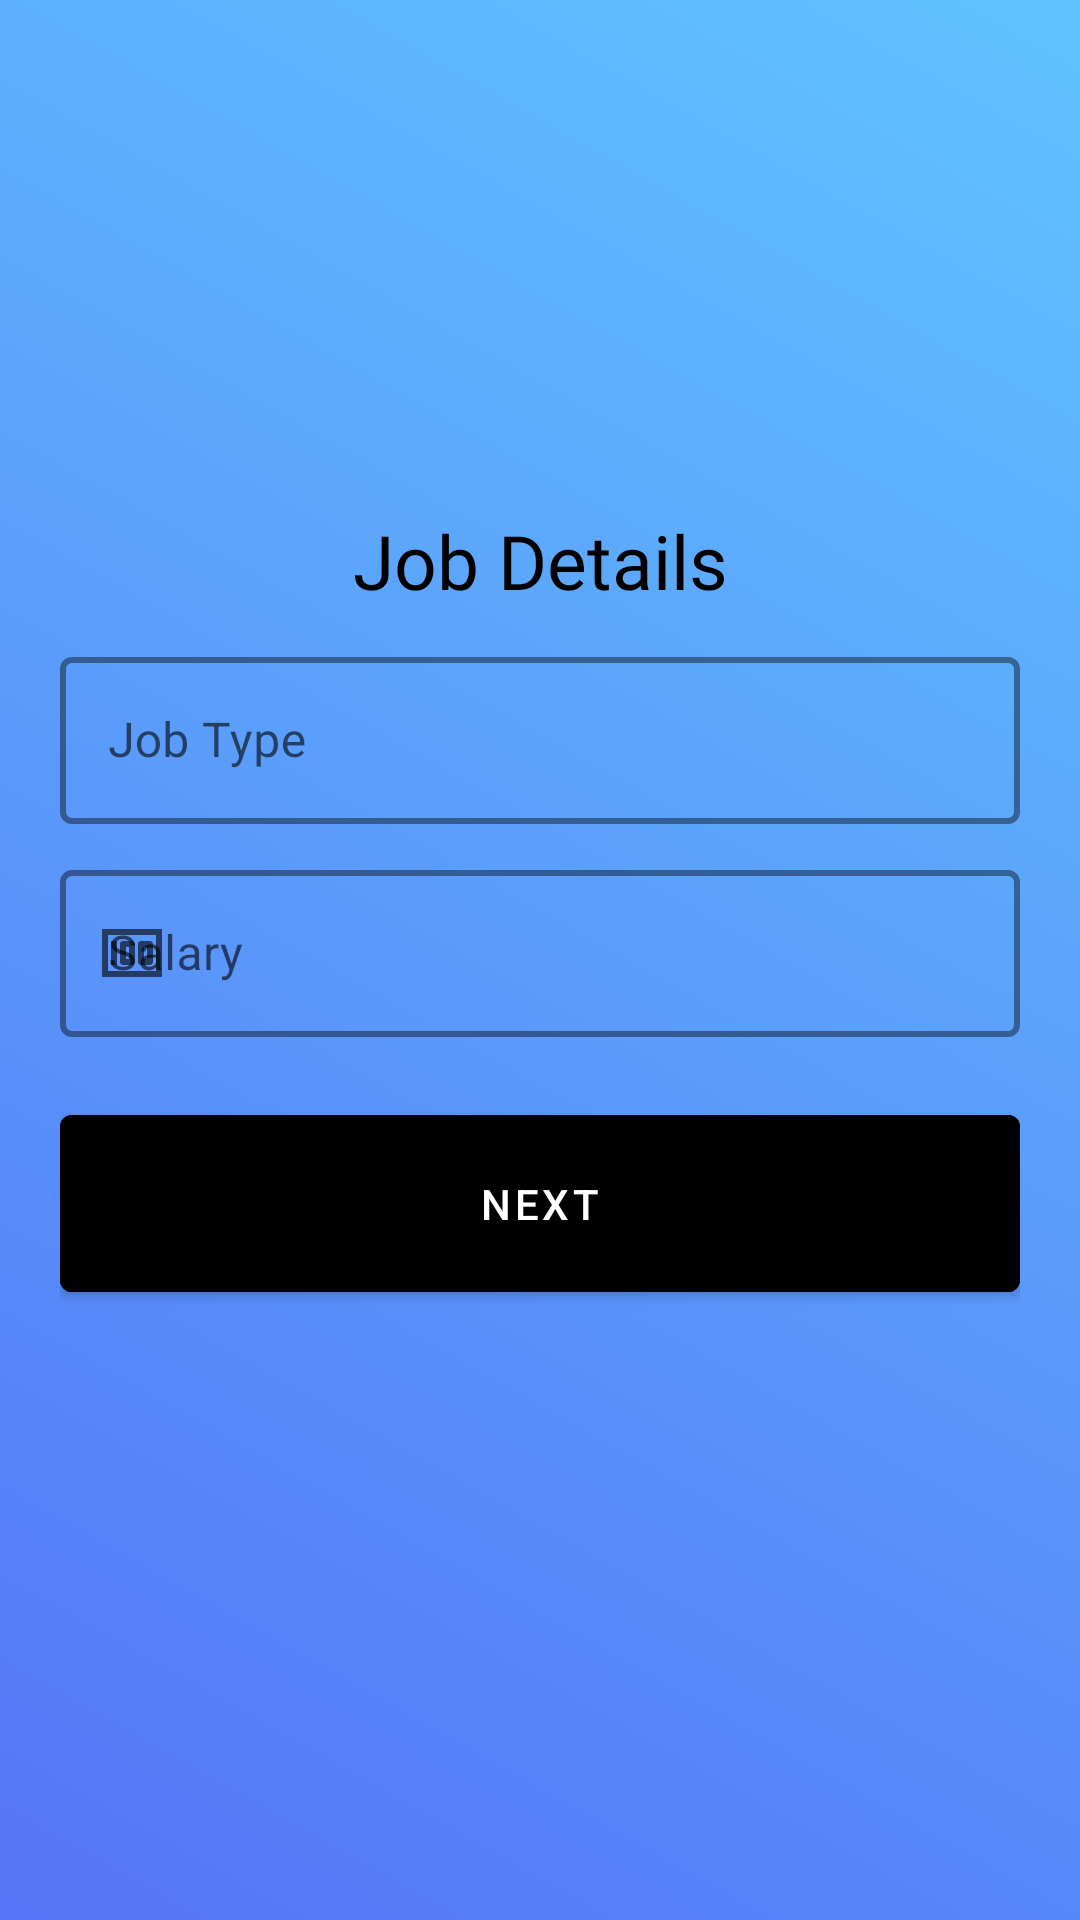

Reconstruct the res/layout file that produces this screen, plus the resources it refers to.
<!-- AndroidManifest.xml: application theme Theme.KashJobs -->
<!-- res/layout/activity_post_jobs_second_screen.xml -->
<?xml version="1.0" encoding="utf-8"?>
<LinearLayout xmlns:android="http://schemas.android.com/apk/res/android"
    xmlns:app="http://schemas.android.com/apk/res-auto"
    xmlns:tools="http://schemas.android.com/tools"
    android:layout_width="match_parent"
    android:layout_height="match_parent"
    android:background="@drawable/gradient_background"
    tools:context=".User.PostJobs.PostJobsFirstPage"
    android:padding="20dp"
    android:orientation="vertical">


    <com.google.android.material.textview.MaterialTextView
        android:layout_marginTop="150dp"
        android:elevation="4dp"
        android:textColor="@color/black"
        android:fontFamily="@font/montserrat_bold"
        android:textSize="25sp"
        android:layout_height="wrap_content"
        android:layout_width="match_parent"
        android:textAlignment="gravity"
        android:gravity="center_horizontal"
        android:text="Job Details"/>

    <com.google.android.material.textfield.TextInputLayout
        android:layout_marginTop="10dp"
        style="@style/Widget.MaterialComponents.TextInputLayout.OutlinedBox"
        android:layout_width="match_parent"
        android:layout_height="wrap_content"
        app:boxStrokeColor="@color/black"
        app:boxStrokeWidthFocused="2dp"
        app:boxStrokeWidth="2dp"
        android:hint="@string/job_type"
        app:startIconDrawable="@drawable/job">

        <com.google.android.material.textfield.TextInputEditText
            android:id="@+id/job_type_box"
            android:layout_width="match_parent"
            android:layout_height="wrap_content"
            android:inputType="text"/>


    </com.google.android.material.textfield.TextInputLayout>

    <com.google.android.material.textfield.TextInputLayout
        android:layout_marginTop="10dp"
        style="@style/Widget.MaterialComponents.TextInputLayout.OutlinedBox"
        android:layout_width="match_parent"
        android:layout_height="wrap_content"
        app:boxStrokeColor="@color/black"
        app:boxStrokeWidthFocused="2dp"
        app:boxStrokeWidth="2dp"
        android:hint="@string/salary"
        app:startIconDrawable="@drawable/salary">

        <com.google.android.material.textfield.TextInputEditText
            android:id="@+id/salary_box"
            android:layout_width="match_parent"
            android:layout_height="wrap_content"
            android:inputType="number"/>


    </com.google.android.material.textfield.TextInputLayout>

    <com.google.android.material.button.MaterialButton
        android:layout_marginTop="20dp"
        android:layout_width="match_parent"
        android:layout_height="wrap_content"
        android:backgroundTint="@color/black"
        android:onClick="nextPostJobScreen"
        android:text="@string/next"
        android:padding="20dp"
        />


</LinearLayout>
<!-- resources referenced by this layout -->
<resources>
  <color name="black">#FF000000</color>
  <!-- drawable gradient_background (drawable-v24) -->
  <?xml version="1.0" encoding="utf-8"?>
  <selector xmlns:android="http://schemas.android.com/apk/res/android">
      <item>
          <shape>
              <gradient
                  android:startColor="#60C3FF"
                  android:endColor="#5574F7"
                  android:angle="225"
                  android:type="linear"
                  />
          </shape>
      </item>
  
  </selector>
  <!-- drawable salary (drawable) -->
  <vector xmlns:android="http://schemas.android.com/apk/res/android"
      android:width="24dp"
      android:height="24dp"
      android:viewportWidth="24"
      android:viewportHeight="24"
      android:tint="?attr/colorControlNormal">
      <path
          android:fillColor="@android:color/white"
          android:pathData="M5,8h2v8L5,16zM12,8L9,8c-0.55,0 -1,0.45 -1,1v6c0,0.55 0.45,1 1,1h3c0.55,0 1,-0.45 1,-1L13,9c0,-0.55 -0.45,-1 -1,-1zM11,14h-1v-4h1v4zM18,8h-3c-0.55,0 -1,0.45 -1,1v6c0,0.55 0.45,1 1,1h3c0.55,0 1,-0.45 1,-1L19,9c0,-0.55 -0.45,-1 -1,-1zM17,14h-1v-4h1v4z"/>
      <path
          android:fillColor="@android:color/white"
          android:pathData="M2,4v16h20L22,4L2,4zM4,18L4,6h16v12L4,18z"/>
  </vector>
  <string name="job_type">Job Type</string>
  <string name="next">Next</string>
  <string name="salary">Salary</string>
  <style name="Theme.KashJobs" parent="Theme.MaterialComponents.DayNight.NoActionBar">
          
          <item name="colorPrimary">@color/end_color</item>
          <item name="colorPrimaryVariant">@color/status_bar_color</item>
          <item name="colorOnPrimary">@color/white</item>
          
          <item name="colorSecondary">@color/start_color</item>
          <item name="colorSecondaryVariant">@color/status_bar_color</item>
          <item name="colorOnSecondary">@color/black</item>
          
          <item name="android:statusBarColor" tools:targetApi="l">?attr/colorPrimaryVariant</item>
          
      </style>
  <color name="end_color">#5574F7</color>
  <color name="status_bar_color">#d0d0d0</color>
  <color name="white">#FFFFFFFF</color>
  <color name="start_color">#60C3FF</color>
</resources>
